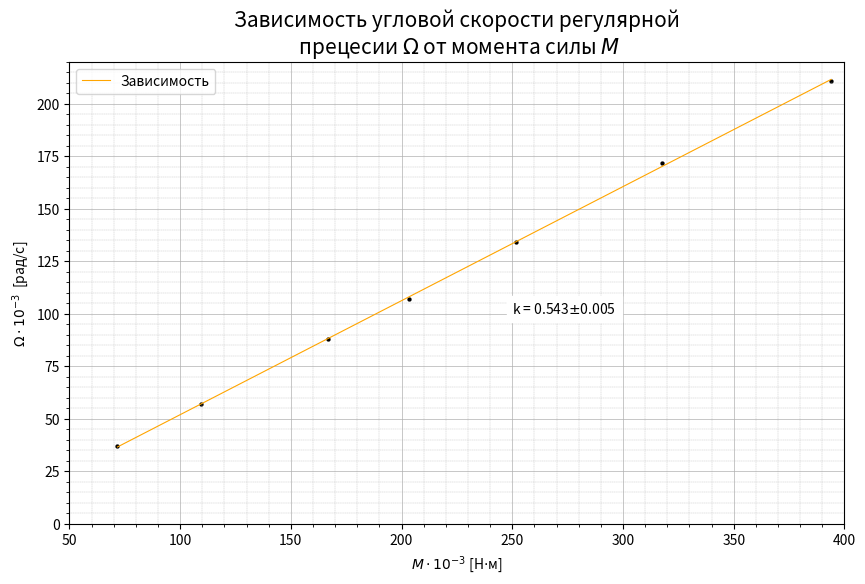

Python code for this plot:
import numpy as np
import matplotlib.pyplot as plt

w = np.array([37.2, 57.1, 87.8, 107.2, 134.3, 171.7, 211.0])
m = np.array([71.7, 109.4, 167.0, 203.5, 251.7, 317.5, 394.0])
k = np.polyfit(m, w, 1)
w1 = np.polyval(k, m)
print(k)

fig, ax = plt.subplots(figsize=(10, 6), dpi=100)
ax.plot(m, w1, label='Зависимость', color='orange', linewidth=0.8)

ax.legend(loc='upper left', fontsize=10)

ax.scatter(m, w, color='black', linewidths=0.1,  marker='.')

ax.grid(which="major", linewidth=0.5)
ax.grid(which="minor", linestyle='--', linewidth=0.25)
plt.minorticks_on()

ax.axis([50, 400, 0, 220])

ax.set_title('Зависимость угловой скорости регулярной\n прецесии $\Omega$ от момента силы $M$', loc='center', fontsize=15)
ax.set_ylabel('$\Omega \cdot 10^{-3}$  [рад/c]', loc='center', fontsize=10)
ax.set_xlabel('$M \cdot 10^{-3}$ [H$\cdot$м]', loc='center', fontsize=10)

dk = ((w.mean()/m.mean() - k[0])**2 / 5)**0.5

plt.text(250, 100, 'k = ' + '{:.3f}'.format(k[0]) + '$\pm$' + '{:.3f}'.format(dk), backgroundcolor='white')

plt.show()

fig.savefig("1.2.5.png", dpi=500)
